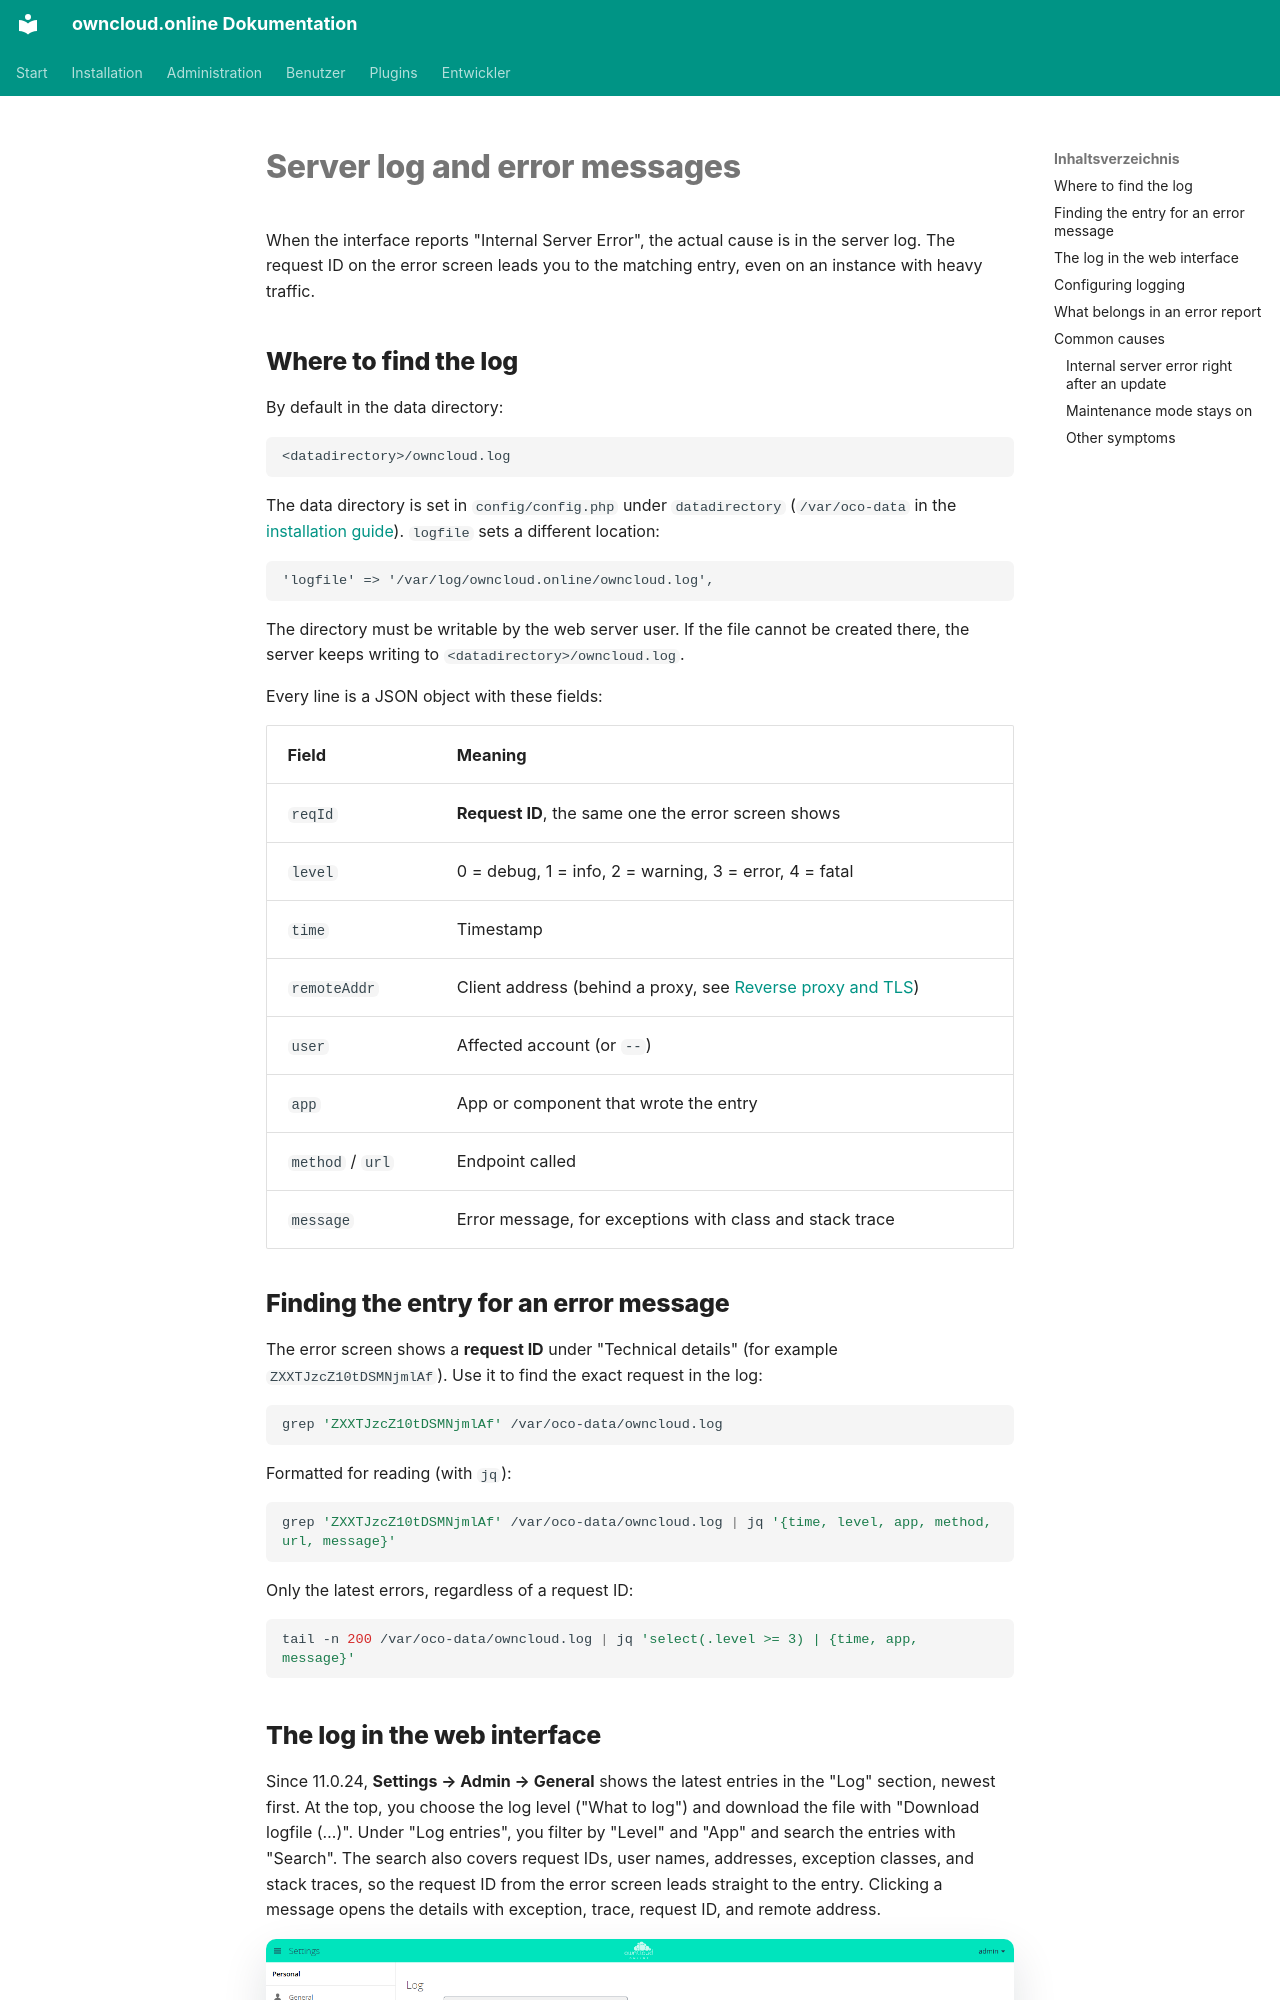

repository: BWTECH-github/owncloud.online · page: administration/logging.en/index.html · generator: mkdocs

# Server log and error messages

When the interface reports "Internal Server Error", the actual cause is in the
server log. The request ID on the error screen leads you to the matching entry,
even on an instance with heavy traffic.

## Where to find the log

By default in the data directory:

```text
<datadirectory>/owncloud.log
```

The data directory is set in `config/config.php` under `datadirectory`
(`/var/oco-data` in the [installation guide](../installation/linux-server.en.md)).
`logfile` sets a different location:

```php
'logfile' => '/var/log/owncloud.online/owncloud.log',
```

The directory must be writable by the web server user. If the file cannot be
created there, the server keeps writing to `<datadirectory>/owncloud.log`.

Every line is a JSON object with these fields:

| Field | Meaning |
| --- | --- |
| `reqId` | **Request ID**, the same one the error screen shows |
| `level` | 0 = debug, 1 = info, 2 = warning, 3 = error, 4 = fatal |
| `time` | Timestamp |
| `remoteAddr` | Client address (behind a proxy, see [Reverse proxy and TLS](reverse-proxy.en.md)) |
| `user` | Affected account (or `--`) |
| `app` | App or component that wrote the entry |
| `method` / `url` | Endpoint called |
| `message` | Error message, for exceptions with class and stack trace |

## Finding the entry for an error message

The error screen shows a **request ID** under "Technical details" (for example
`ZXXTJzcZ10tDSMNjmlAf`). Use it to find the exact request in the log:

```bash
grep 'ZXXTJzcZ10tDSMNjmlAf' /var/oco-data/owncloud.log
```

Formatted for reading (with `jq`):

```bash
grep 'ZXXTJzcZ10tDSMNjmlAf' /var/oco-data/owncloud.log | jq '{time, level, app, method, url, message}'
```

Only the latest errors, regardless of a request ID:

```bash
tail -n 200 /var/oco-data/owncloud.log | jq 'select(.level >= 3) | {time, app, message}'
```
